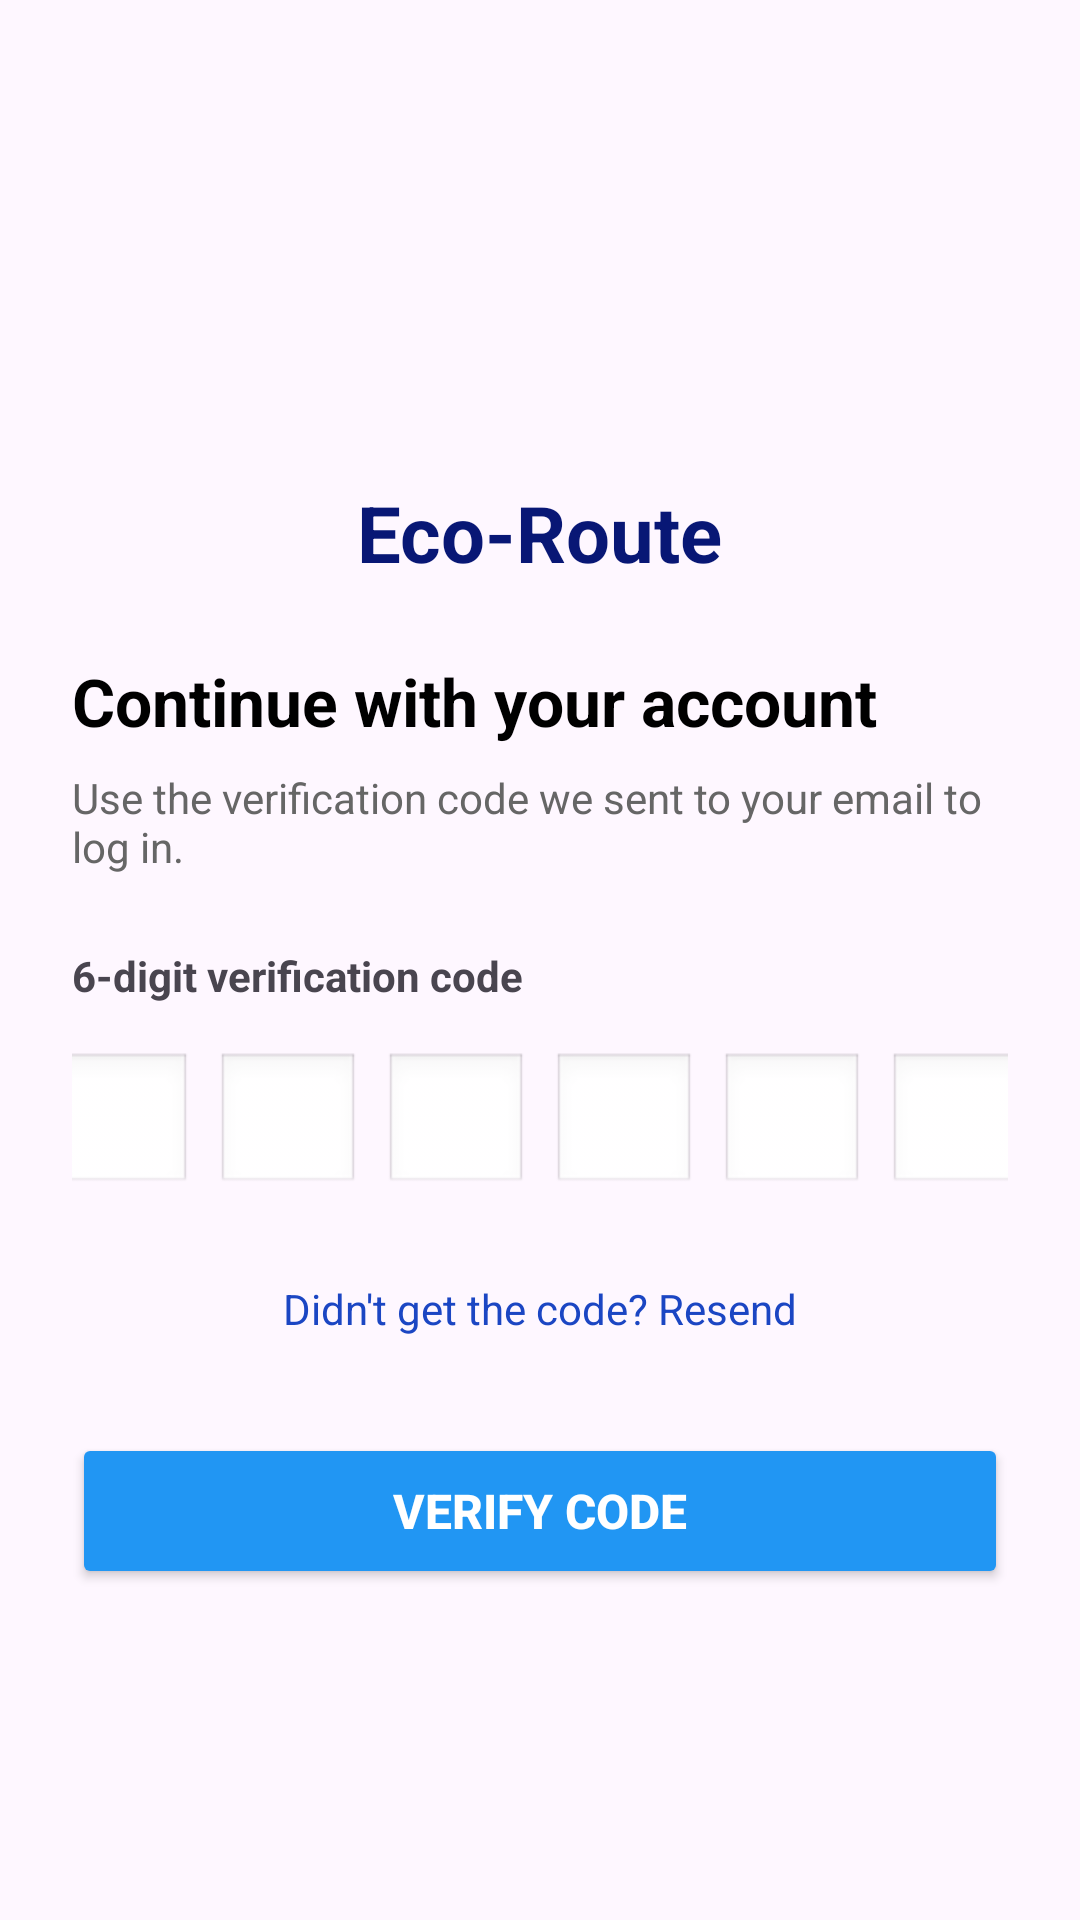

Produce the Android XML layout that renders to this screen, including the resource entries it uses.
<!-- AndroidManifest.xml: application theme Theme.Eco_Route -->
<!-- res/layout/activity_code_verification.xml -->
<?xml version="1.0" encoding="utf-8"?>
<ScrollView xmlns:android="http://schemas.android.com/apk/res/android"
    android:id="@+id/main"
    android:layout_width="match_parent"
    android:layout_height="match_parent"
    android:fillViewport="true">

    <LinearLayout
        android:layout_width="match_parent"
        android:layout_height="wrap_content"
        android:gravity="center_horizontal"
        android:orientation="vertical"
        android:padding="24dp">

        <ImageView
            android:layout_width="120dp"
            android:layout_height="120dp"
            android:layout_marginBottom="16dp"
            android:contentDescription="App Logo"
            android:src="@drawable/logo" />

        <TextView
            android:layout_width="wrap_content"
            android:layout_height="wrap_content"
            android:layout_marginBottom="24dp"
            android:text="Eco-Route"
            android:textColor="#081775"
            android:textSize="26sp"
            android:textStyle="bold" />

        <TextView
            android:layout_width="match_parent"
            android:layout_height="wrap_content"
            android:layout_marginBottom="8dp"
            android:text="Continue with your account"
            android:textColor="#000000"
            android:textSize="22sp"
            android:textStyle="bold" />

        <TextView
            android:layout_width="match_parent"
            android:layout_height="wrap_content"
            android:layout_marginBottom="24dp"
            android:text="Use the verification code we sent to your email to log in."
            android:textColor="#666666"
            android:textSize="14sp" />

        <TextView
            android:layout_width="match_parent"
            android:layout_height="wrap_content"
            android:layout_marginBottom="12dp"
            android:text="6-digit verification code"
            android:textSize="14sp"
            android:textStyle="bold" />

        <LinearLayout
            android:layout_width="match_parent"
            android:layout_height="wrap_content"
            android:layout_marginBottom="24dp"
            android:gravity="center"
            android:orientation="horizontal">

            <EditText
                android:id="@+id/code1"
                android:layout_width="48dp"
                android:layout_height="48dp"
                android:layout_margin="4dp"
                android:background="@android:drawable/edit_text"
                android:gravity="center"
                android:inputType="number"
                android:maxLength="1"
                android:textSize="18sp" />

            <EditText
                android:id="@+id/code2"
                android:layout_width="48dp"
                android:layout_height="48dp"
                android:layout_margin="4dp"
                android:background="@android:drawable/edit_text"
                android:gravity="center"
                android:inputType="number"
                android:maxLength="1"
                android:textSize="18sp" />

            <EditText
                android:id="@+id/code3"
                android:layout_width="48dp"
                android:layout_height="48dp"
                android:layout_margin="4dp"
                android:background="@android:drawable/edit_text"
                android:gravity="center"
                android:inputType="number"
                android:maxLength="1"
                android:textSize="18sp" />

            <EditText
                android:id="@+id/code4"
                android:layout_width="48dp"
                android:layout_height="48dp"
                android:layout_margin="4dp"
                android:background="@android:drawable/edit_text"
                android:gravity="center"
                android:inputType="number"
                android:maxLength="1"
                android:textSize="18sp" />

            <EditText
                android:id="@+id/code5"
                android:layout_width="48dp"
                android:layout_height="48dp"
                android:layout_margin="4dp"
                android:background="@android:drawable/edit_text"
                android:gravity="center"
                android:inputType="number"
                android:maxLength="1"
                android:textSize="18sp" />

            <EditText
                android:id="@+id/code6"
                android:layout_width="48dp"
                android:layout_height="48dp"
                android:layout_margin="4dp"
                android:background="@android:drawable/edit_text"
                android:gravity="center"
                android:inputType="number"
                android:maxLength="1"
                android:textSize="18sp" />
        </LinearLayout>

        <TextView
            android:id="@+id/resendCode"
            android:layout_width="wrap_content"
            android:layout_height="wrap_content"
            android:layout_marginBottom="32dp"
            android:text="Didn't get the code? Resend"
            android:textColor="#1B46C3"
            android:textSize="14sp" />

        <Button
            android:id="@+id/verifyCode"
            android:layout_width="match_parent"
            android:layout_height="52dp"
            android:backgroundTint="#2196F3"
            android:text="Verify Code"
            android:textColor="#FFFFFF"
            android:textSize="16sp"
            android:textStyle="bold" />

    </LinearLayout>

</ScrollView>
<!-- resources referenced by this layout -->
<resources>
  <style name="Theme.Eco_Route" parent="Base.Theme.Eco_Route" />
  <style name="Base.Theme.Eco_Route" parent="Theme.Material3.DayNight.NoActionBar">
          
          
      </style>
</resources>
